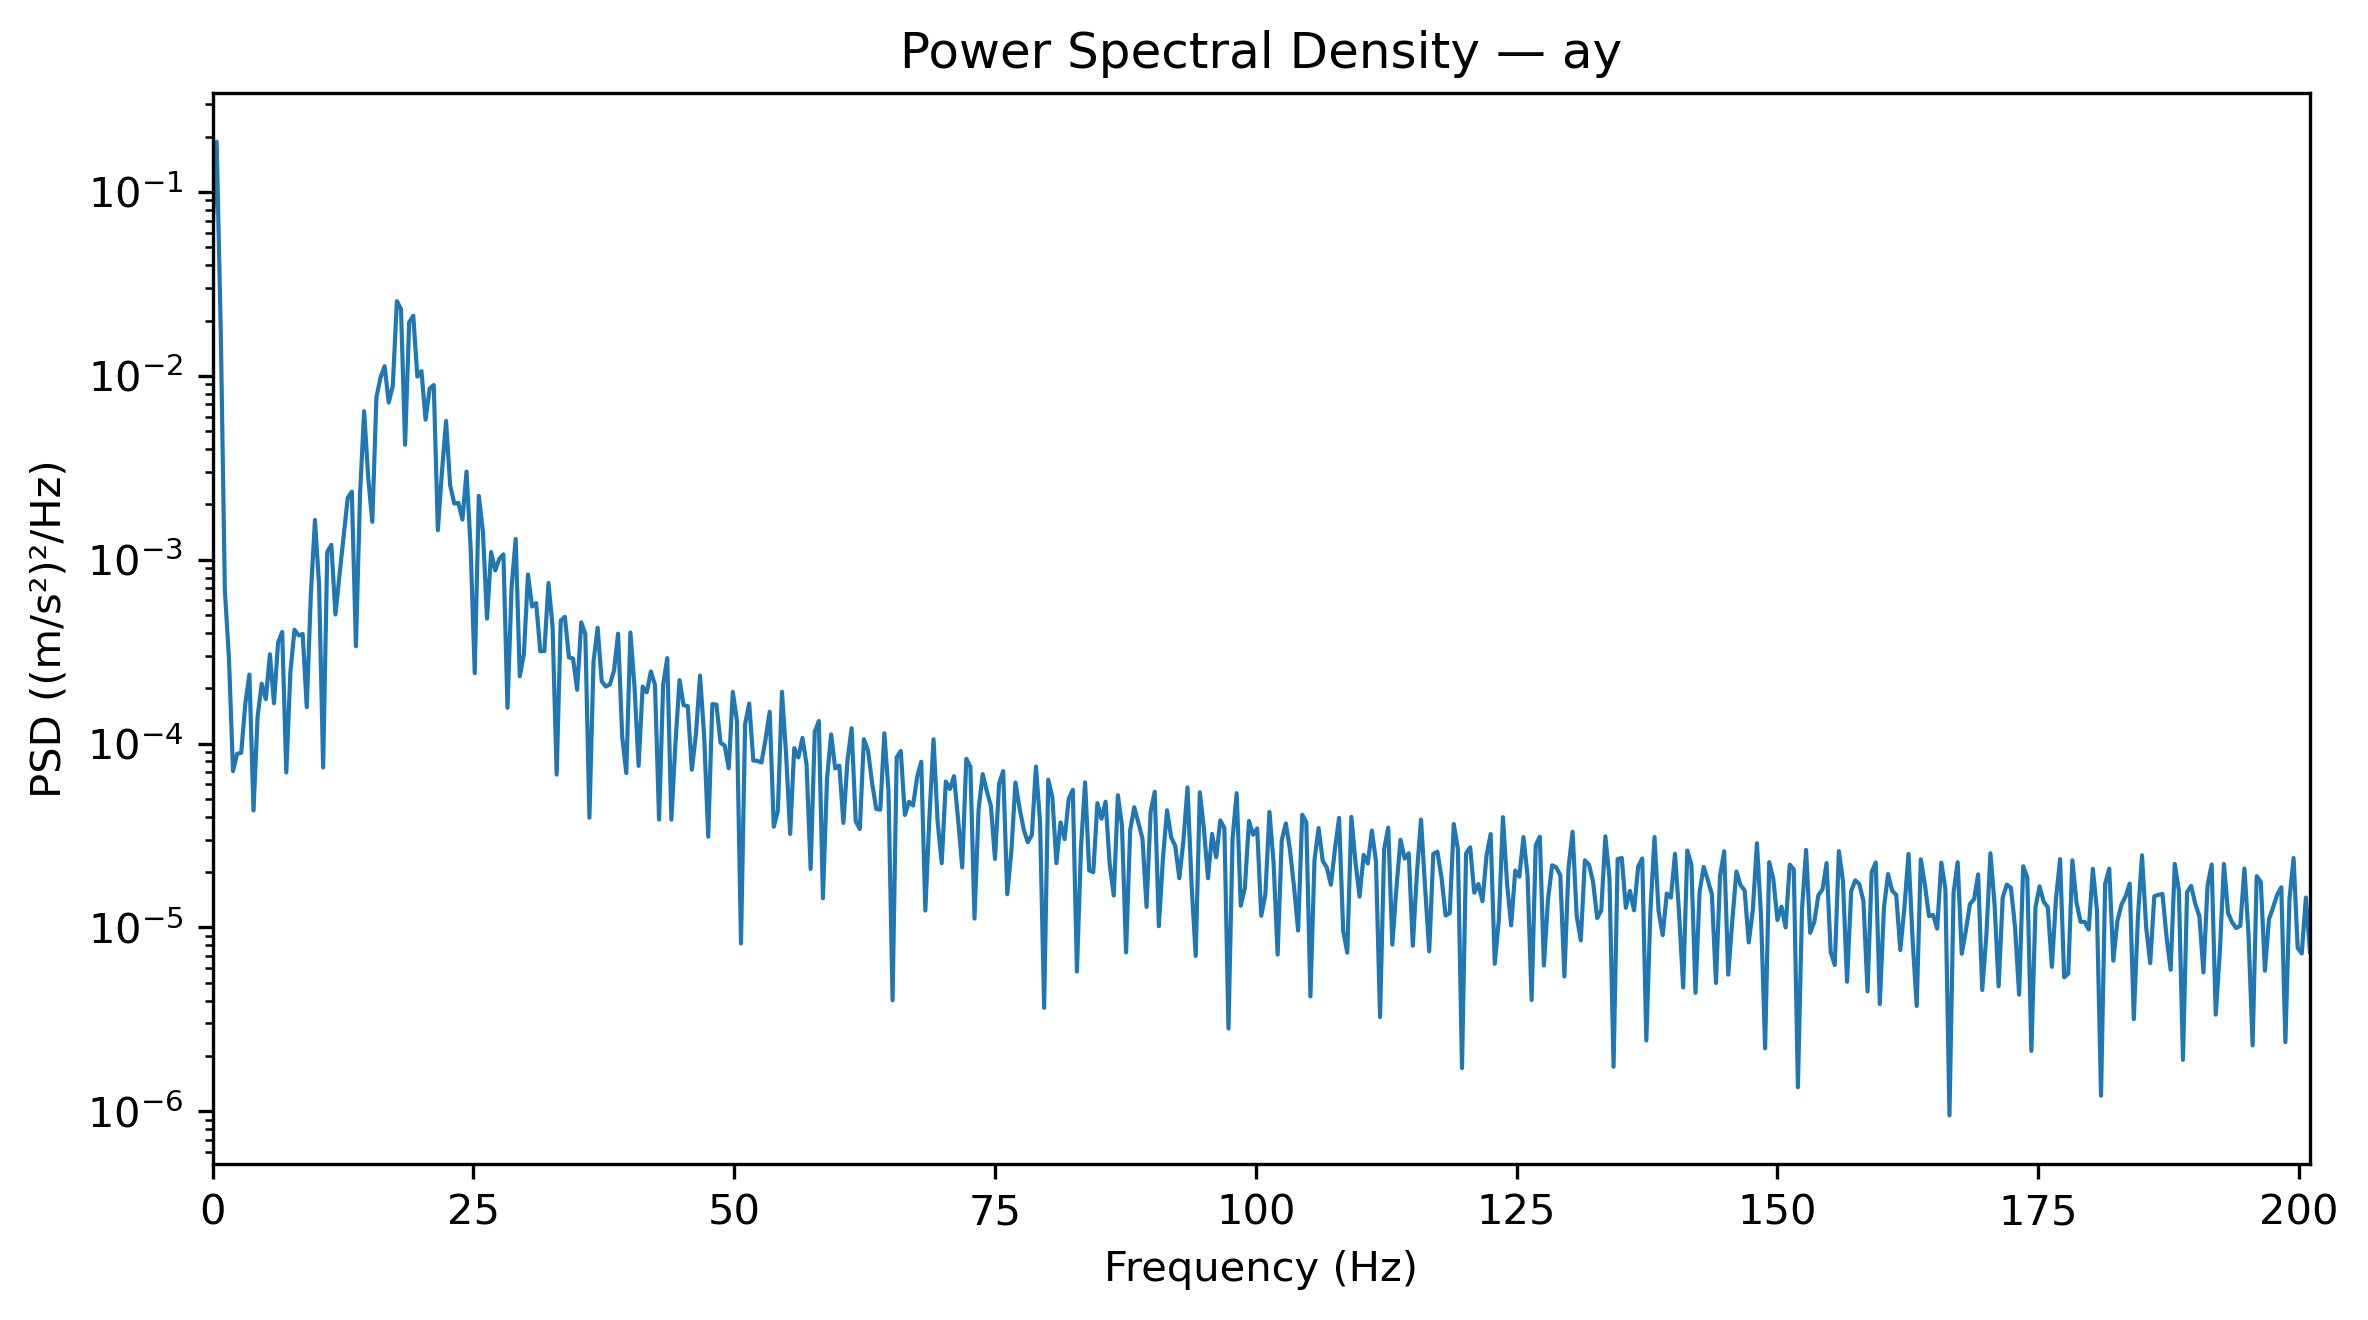

The table this chart was drawn from, first rows:
Frequency_Hz, PSD_(m_s2)^2_per_Hz
0.0, 0.06125
0.3927, 0.1879
0.7854, 0.01777
1.178, 0.0006851
1.571, 0.0002917
1.963, 7.079043931879253e-05
2.356, 8.795492965970045e-05
2.749, 8.904139693877614e-05
3.141, 0.0001647
3.534, 0.0002374
3.927, 4.322202414331817e-05
4.319, 0.0001405
4.712, 0.0002115
5.105, 0.0001743
5.497, 0.0003058
5.89, 0.0001656
6.283, 0.0003548
6.675, 0.0004048
7.068, 6.960360026684298e-05
7.461, 0.0002443
7.854, 0.000416
8.246, 0.0003876
8.639, 0.0003946
9.032, 0.0001576
9.424, 0.0006542
9.817, 0.001644
10.21, 0.0007311
10.6, 7.40709781887739e-05
10.99, 0.001101
11.39, 0.001204
11.78, 0.0005035
12.17, 0.0008298
12.57, 0.001346
12.96, 0.002167
13.35, 0.002346
13.74, 0.0003382
14.14, 0.002268
14.53, 0.006421
14.92, 0.002798
15.31, 0.001607
15.71, 0.007624
16.1, 0.0098
16.49, 0.0113
16.89, 0.007161
17.28, 0.008822
17.67, 0.02549
18.06, 0.02309
18.46, 0.004224
18.85, 0.01954
19.24, 0.02121
19.63, 0.009916
20.03, 0.01061
20.42, 0.005778
20.81, 0.008525
21.2, 0.00891
21.6, 0.001448
21.99, 0.00301
22.38, 0.005683
22.78, 0.002542
23.17, 0.002021
... 453 more rows
